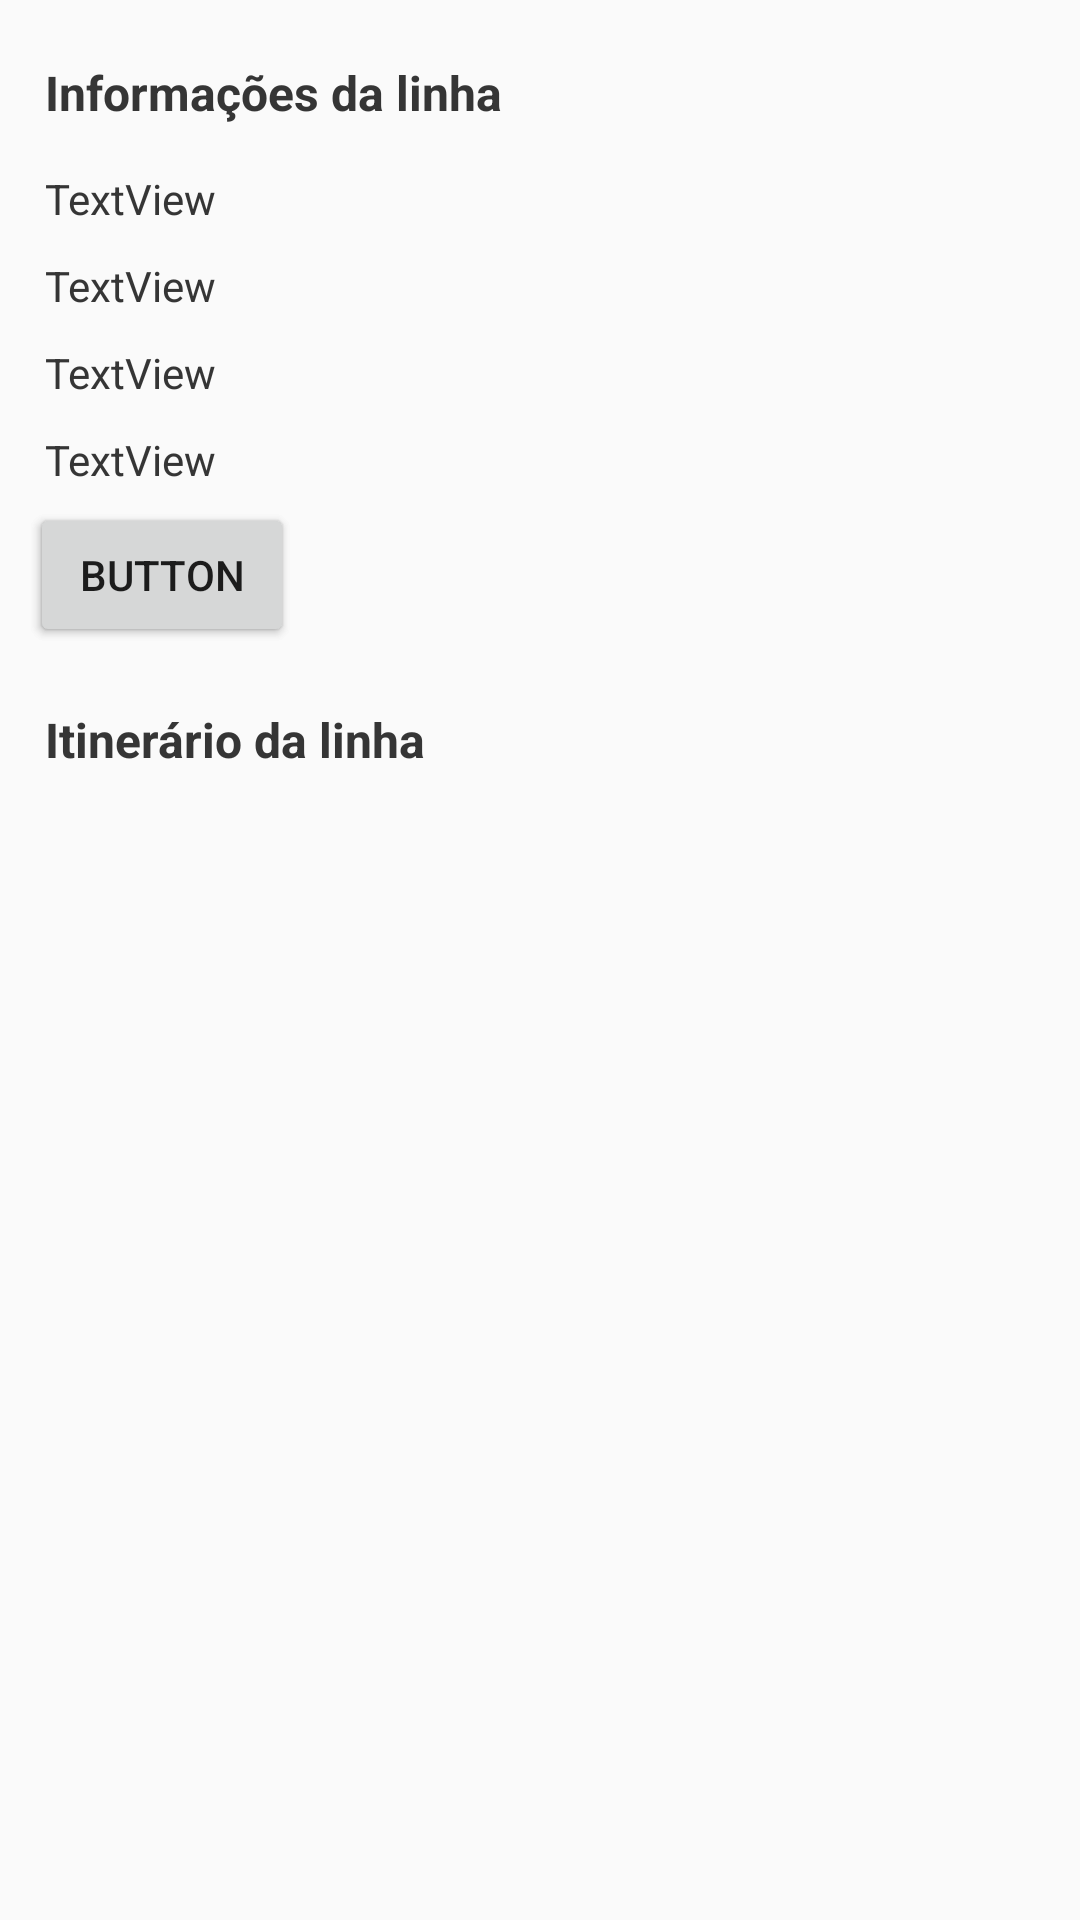

Here is an Android app screen rendered from its layout file. Give the layout XML and the strings, colors and styles it references.
<!-- AndroidManifest.xml: application theme AppTheme -->
<!-- res/layout/fragment_bus.xml -->
<FrameLayout xmlns:android="http://schemas.android.com/apk/res/android"
    xmlns:tools="http://schemas.android.com/tools"
    android:layout_width="match_parent"
    android:layout_height="match_parent"
    tools:context="unirio.uniriomob.fragment.BusFragment">

    

    <TabHost
        android:id="@+id/bus_tabhost"
        android:layout_width="match_parent"
        android:layout_height="match_parent">

        <LinearLayout
            android:layout_width="match_parent"
            android:layout_height="match_parent"
            android:orientation="vertical">

            <HorizontalScrollView
                android:layout_width="fill_parent"
                android:layout_height="wrap_content"
                android:fillViewport="true"
                android:scrollbars="none">

                <TabWidget
                    android:id="@android:id/tabs"
                    android:layout_width="match_parent"
                    android:layout_height="wrap_content" />

            </HorizontalScrollView>

            <FrameLayout
                android:id="@android:id/tabcontent"
                android:layout_width="match_parent"
                android:layout_height="match_parent">

                <LinearLayout
                    android:id="@+id/bus_tabhost_route_1"
                    android:layout_width="match_parent"
                    android:layout_height="match_parent"
                    android:orientation="vertical">

                    <TextView
                        android:text="@string/nav_bus_txt_info"
                        android:layout_width="match_parent"
                        android:layout_height="wrap_content"
                        tools:text="@string/nav_bus_txt_info"
                        android:textStyle="normal|bold"
                        android:paddingBottom="10dp"
                        android:paddingTop="20dp"
                        android:paddingLeft="15dp"
                        android:paddingRight="15dp"
                        android:textSize="16dp" />

                    <TextView
                        android:text="TextView"
                        android:layout_width="match_parent"
                        android:layout_height="wrap_content"
                        android:id="@+id/txt_bus_route1_status"
                        android:paddingLeft="15dp"
                        android:paddingTop="5dp"
                        android:paddingRight="15dp"
                        android:paddingBottom="5dp" />

                    <TextView
                        android:text="TextView"
                        android:layout_width="match_parent"
                        android:layout_height="wrap_content"
                        android:id="@+id/txt_bus_route1_passengers"
                        android:paddingBottom="5dp"
                        android:paddingLeft="15dp"
                        android:paddingRight="15dp"
                        android:paddingTop="5dp" />

                    <TextView
                        android:text="TextView"
                        android:layout_width="match_parent"
                        android:layout_height="wrap_content"
                        android:id="@+id/txt_bus_route1_time"
                        android:paddingBottom="5dp"
                        android:paddingLeft="15dp"
                        android:paddingRight="15dp"
                        android:paddingTop="5dp" />

                    <TextView
                        android:text="TextView"
                        android:layout_width="match_parent"
                        android:layout_height="wrap_content"
                        android:id="@+id/txt_bus_route1_local"
                        android:paddingBottom="5dp"
                        android:paddingLeft="15dp"
                        android:paddingRight="15dp"
                        android:paddingTop="5dp" />

                    <Button
                        android:text="Button"
                        android:layout_width="wrap_content"
                        android:layout_height="wrap_content"
                        android:id="@+id/btn_bus_route1_confirm"
                        android:layout_marginLeft="10dp"
                        android:layout_marginRight="10dp" />

                    <TextView
                        android:text="@string/nav_bus_txt_itinerary"
                        android:layout_width="match_parent"
                        android:layout_height="wrap_content"
                        tools:text="@string/nav_bus_txt_itinerary"
                        android:textStyle="normal|bold"
                        android:paddingBottom="10dp"
                        android:paddingTop="20dp"
                        android:paddingLeft="15dp"
                        android:paddingRight="15dp"
                        android:textSize="16dp" />

                    <ListView
                        android:layout_width="match_parent"
                        android:layout_height="wrap_content"
                        android:id="@+id/list_bus_route_1" />
                </LinearLayout>

                <LinearLayout
                    android:id="@+id/bus_tabhost_route_2"
                    android:layout_width="match_parent"
                    android:layout_height="match_parent"
                    android:orientation="vertical">

                    <TextView
                        android:text="@string/nav_bus_txt_info"
                        android:layout_width="match_parent"
                        android:layout_height="wrap_content"
                        tools:text="@string/nav_bus_txt_info"
                        android:textStyle="normal|bold"
                        android:paddingBottom="10dp"
                        android:paddingTop="20dp"
                        android:paddingLeft="15dp"
                        android:paddingRight="15dp"
                        android:textSize="16dp" />

                    <TextView
                        android:text="TextView"
                        android:layout_width="match_parent"
                        android:layout_height="wrap_content"
                        android:id="@+id/txt_bus_route2_status"
                        android:paddingLeft="15dp"
                        android:paddingTop="5dp"
                        android:paddingRight="15dp"
                        android:paddingBottom="5dp" />

                    <TextView
                        android:text="TextView"
                        android:layout_width="match_parent"
                        android:layout_height="wrap_content"
                        android:id="@+id/txt_bus_route2_passengers"
                        android:paddingBottom="5dp"
                        android:paddingLeft="15dp"
                        android:paddingRight="15dp"
                        android:paddingTop="5dp" />

                    <TextView
                        android:text="TextView"
                        android:layout_width="match_parent"
                        android:layout_height="wrap_content"
                        android:id="@+id/txt_bus_route2_time"
                        android:paddingBottom="5dp"
                        android:paddingLeft="15dp"
                        android:paddingRight="15dp"
                        android:paddingTop="5dp" />

                    <TextView
                        android:text="TextView"
                        android:layout_width="match_parent"
                        android:layout_height="wrap_content"
                        android:id="@+id/txt_bus_route2_local"
                        android:paddingBottom="5dp"
                        android:paddingLeft="15dp"
                        android:paddingRight="15dp"
                        android:paddingTop="5dp" />

                    <Button
                        android:text="Button"
                        android:layout_width="wrap_content"
                        android:layout_height="wrap_content"
                        android:id="@+id/btn_bus_route2_confirm"
                        android:layout_marginLeft="10dp"
                        android:layout_marginRight="10dp" />

                    <TextView
                        android:text="@string/nav_bus_txt_itinerary"
                        android:layout_width="match_parent"
                        android:layout_height="wrap_content"
                        tools:text="@string/nav_bus_txt_itinerary"
                        android:textStyle="normal|bold"
                        android:paddingBottom="10dp"
                        android:paddingTop="20dp"
                        android:paddingLeft="15dp"
                        android:paddingRight="15dp"
                        android:textSize="16dp" />

                    <ListView
                        android:layout_width="match_parent"
                        android:layout_height="wrap_content"
                        android:id="@+id/list_bus_route_2" />
                </LinearLayout>

            </FrameLayout>
        </LinearLayout>
    </TabHost>
</FrameLayout>
<!-- resources referenced by this layout -->
<resources>
  <string name="nav_bus_txt_info">Informações da linha</string>
  <string name="nav_bus_txt_itinerary">Itinerário da linha</string>
  <style name="AppTheme" parent="AppTheme.Base" />
  <style name="AppTheme.Base" parent="Theme.AppCompat.Light.DarkActionBar">
          
          <item name="colorPrimary">@color/colorPrimary</item>
          <item name="colorPrimaryDark">@color/colorPrimaryDark</item>
          <item name="colorAccent">@color/colorAccent</item>
          <item name="windowActionBar">false</item>
          <item name="windowNoTitle">true</item>
      </style>
  <color name="colorPrimary">#007cc1</color>
  <color name="colorPrimaryDark">#303F9F</color>
  <color name="colorAccent">#FF4081</color>
</resources>
